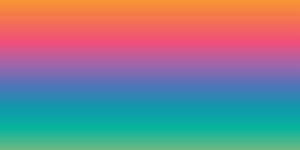
t = 0.00 s
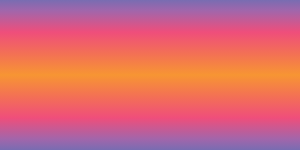
t = 1.25 s
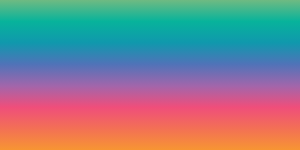
t = 2.50 s
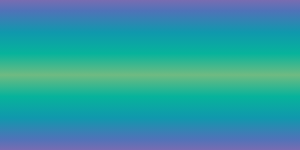
t = 3.75 s

The animated SVG that drew these frames (rendered in a browser with its animation timeline set to each time). Animation: 2 SMIL elements (animate=2); one cycle of 5.00 s, repeats indefinitely.

<svg xmlns="http://www.w3.org/2000/svg"><rect class="rect" fill="url(#a)" width="100%" height="100%"/><defs><linearGradient id="a" x1="0%" y1="0%" x2="100%" y2="0%" spreadMethod="reflect" gradientTransform="rotate(90)"><stop offset="0%" style="stop-color:#f79533"/><stop offset="14.285%" style="stop-color:#f37055"/><stop offset="28.571%" style="stop-color:#ef4e7b"/><stop offset="42.857%" style="stop-color:#a166ab"/><stop offset="57.142%" style="stop-color:#5073b8"/><stop offset="71.428%" style="stop-color:#1098ad"/><stop offset="85.714%" style="stop-color:#07b39b"/><stop offset="100%" style="stop-color:#6fba82"/><animate attributeName="x1" values="0%;200%" dur="5s" repeatCount="indefinite"/><animate attributeName="x2" values="100%;300%" dur="5s" repeatCount="indefinite"/></linearGradient></defs></svg>
